pico-8 play session: hold → + tap 🅾

[t = 2 s] hold → ~2s, tap 🅾 ~4×
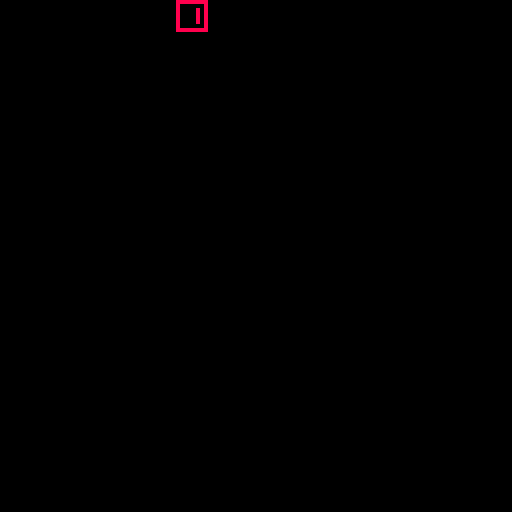
[t = 8 s] hold → ~8s, tap 🅾 ~14×
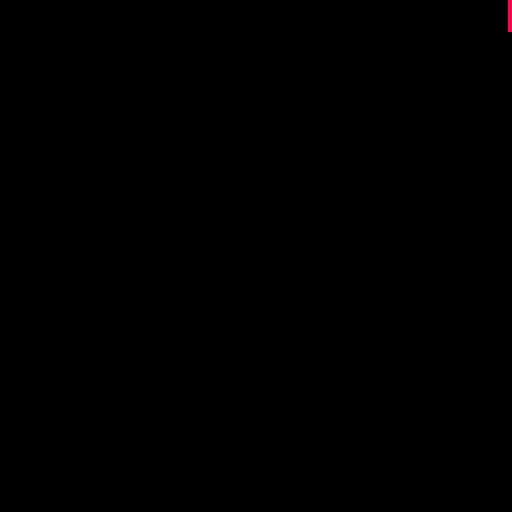

pico-8 cartridge
version 32
__lua__
--ga ga
--by hankdetank05

function _init()

	players=0

	p1=init_player()
	--p2=init_player()

end

function _update60()
	
	update_player(p1)
	
end

function _draw()

	cls()
	
	draw_player(p1)
	--draw_player(p2)

end
-->8
--tab 1: util

function contains(tbl,key)

	for i=1,#tbl do
		if tbl[i]==key then
			return true
		end
	end
	
	return false

end
-->8
--tab 2: player

function init_player(num)

	players+=1
	
	plrtbl={
		num=players,
		x=64,
		y=64,
		out=false,
		stack={}
	}
	
	if players==1 then
		plrtbl.x=0
		plrtbl.y=0
	elseif players==2 then
		plrtbl.x=128-8
		plrtbl.y=0
	elseif players==3 then
		plrtbl.x=0
		plrtbl.y=128-8
	elseif players==4 then
		plrtbl.x=128-8
		plrtbl.y=128-8
	end
	
	return plrtbl

end

function update_player(plr)

	if btn(⬅️) and not(contains(plr.stack,"⬅️")) then add(plr.stack,"⬅️")
	else del(plr.stack,"⬅️") end
	
	if btn(➡️) and not(contains(plr.stack,"➡️")) then add(plr.stack,"➡️")
	else del(plr.stack,"➡️") end

	if btn(⬆️) and not(contains(plr.stack,"⬆️")) then add(plr.stack,"⬆️")
	else del(plr.stack,"⬆️") end

	if btn(⬇️) and not(contains(plr.stack,"⬇️")) then add(plr.stack,"⬇️")
	else del(plr.stack,"⬇️") end
	
	if plr.stack[#plr.stack]=="⬅️" then
	 if plr.x>0 then
	 	plr.x-=1
	 end
	elseif plr.stack[#plr.stack]=="➡️" then
		if plr.x<127 then
			plr.x+=1
		end
	elseif plr.stack[#plr.stack]=="⬆️" then
		if plr.y>0 then
			plr.y-=1
		end
	elseif plr.stack[#plr.stack]=="⬇️" then
		if plr.y<127 then
			plr.y+=1
		end
	end

end

function draw_player(plr)

	spr(plr.num,plr.x,plr.y)

end
__gfx__
0000000088888888ccccccccbbbbbbbbaaaaaaaa0000000000000000000000000000000000000000000000000000000000000000000000000000000000000000
0000000080000008c000000cb000000ba000000a0000000000000000000000000000000000000000000000000000000000000000000000000000000000000000
0070070080000808c000cc0cb00bbb0ba0a00a0a0000000000000000000000000000000000000000000000000000000000000000000000000000000000000000
0007700080000808c0000c0cb000bb0ba0a00a0a0000000000000000000000000000000000000000000000000000000000000000000000000000000000000000
0007700080000808c000c00cb0000b0ba0aaaa0a0000000000000000000000000000000000000000000000000000000000000000000000000000000000000000
0070070080000808c000cc0cb00bbb0ba0000a0a0000000000000000000000000000000000000000000000000000000000000000000000000000000000000000
0000000080000008c000000cb000000ba000000a0000000000000000000000000000000000000000000000000000000000000000000000000000000000000000
0000000088888888ccccccccbbbbbbbbaaaaaaaa0000000000000000000000000000000000000000000000000000000000000000000000000000000000000000
